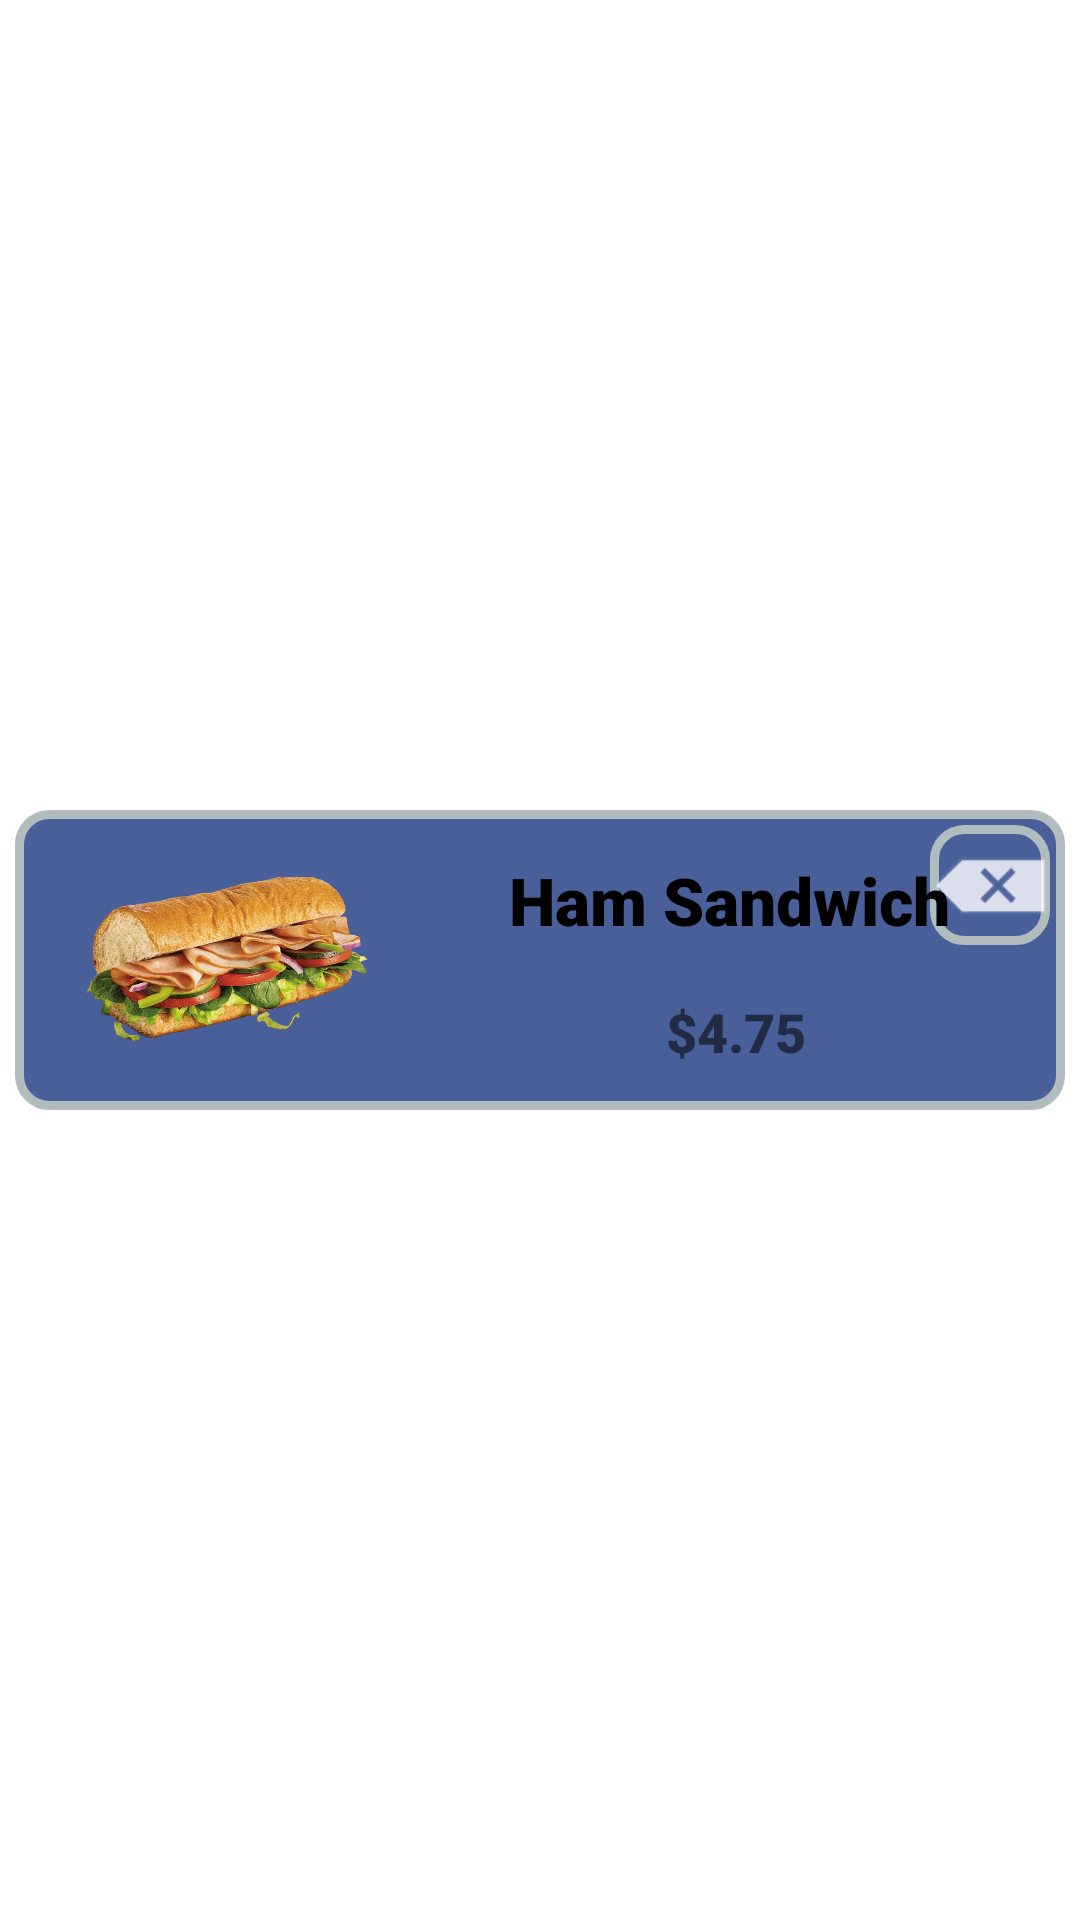

The Android layout XML behind this screen, and the referenced resources:
<!-- AndroidManifest.xml: application theme Theme.SchoolFood -->
<!-- res/layout/dish_cart.xml -->
<?xml version="1.0" encoding="utf-8"?>
<androidx.constraintlayout.widget.ConstraintLayout xmlns:android="http://schemas.android.com/apk/res/android"
    xmlns:app="http://schemas.android.com/apk/res-auto"
    xmlns:tools="http://schemas.android.com/tools"
    android:layout_marginBottom="10px"
    android:layout_width="match_parent"
    android:layout_height="150dp">

    <RelativeLayout
        android:id="@+id/ham_sandwich"
        android:layout_width="match_parent"
        android:layout_height="100dp"
        android:layout_margin="5dp"
        android:background="@drawable/layout_bg"
        app:layout_constraintEnd_toEndOf="parent"
        app:layout_constraintStart_toStartOf="parent"
        app:layout_constraintBottom_toBottomOf="parent"
        app:layout_constraintTop_toTopOf="parent">

        <ImageButton
            android:id="@+id/remove"
            android:background="@drawable/layout_bg"
            android:layout_width="40dp"
            android:layout_height="wrap_content"
            android:layout_alignParentRight="true"
            android:layout_alignParentTop="true"
            android:layout_marginVertical="5dp"
            android:layout_marginRight="5dp"
            android:adjustViewBounds="true"
            android:contentDescription="Money"
            android:scaleType="fitCenter"
            android:src="@android:drawable/ic_input_delete" />

        <ImageView
            android:id="@+id/dish_image"
            android:layout_width="100dp"
            android:layout_height="wrap_content"
            android:layout_alignParentLeft="true"
            android:layout_alignParentTop="true"
            android:layout_alignParentBottom="true"
            android:layout_marginVertical="5dp"
            android:layout_marginLeft="20dp"
            android:adjustViewBounds="true"
            android:contentDescription="Money"
            android:scaleType="fitCenter"
            android:src="@drawable/ham_sandwich" />

        <TextView
            android:id="@+id/dish_name"
            android:layout_width="match_parent"
            android:layout_height="60dp"
            android:layout_alignParentTop="true"
            android:layout_marginStart="10dp"
            android:layout_marginEnd="4dp"
            android:layout_toEndOf="@+id/dish_image"
            android:fontFamily="sans-serif-black"
            android:gravity="center"
            android:text="Ham Sandwich"
            android:textAlignment="center"
            android:textColor="@color/text"
            android:textSize="22sp" />

        <TextView
            android:id="@+id/dish_cost"
            android:layout_width="match_parent"
            android:layout_height="40dp"
            android:layout_below="@+id/dish_name"
            android:layout_marginStart="11dp"
            android:layout_marginBottom="12dp"
            android:layout_toEndOf="@+id/dish_image"
            android:fontFamily="sans-serif-black"
            android:gravity="center"
            android:text="$4.75"
            android:textAlignment="center"
            android:textColor="@color/green_text"
            android:textSize="18sp" />
    </RelativeLayout>


</androidx.constraintlayout.widget.ConstraintLayout>
<!-- resources referenced by this layout -->
<resources>
  <color name="text">#FF000000</color>
  <!-- drawable ham_sandwich: png bitmap (drawable, 406396 bytes) -->
  <!-- drawable layout_bg (drawable) -->
  <?xml version="1.0" encoding="UTF-8"?>
  <shape xmlns:android="http://schemas.android.com/apk/res/android">
      <solid android:color="@color/alt_bg"/>
      <stroke android:width="3dp" android:color="#B1BCBE" />
      <corners android:radius="10dp"/>
      <padding android:left="0dp" android:top="0dp" android:right="0dp" android:bottom="0dp" />
  </shape>
  <style name="Theme.SchoolFood" parent="Theme.MaterialComponents.DayNight.DarkActionBar">
          
          <item name="colorPrimary">@color/purple_500</item>
          <item name="colorPrimaryVariant">@color/purple_700</item>
          <item name="colorOnPrimary">@color/white</item>
          
          <item name="colorSecondary">@color/teal_200</item>
          <item name="colorSecondaryVariant">@color/teal_700</item>
          <item name="colorOnSecondary">@color/black</item>
          
          <item name="android:statusBarColor">?attr/colorPrimaryVariant</item>
          
      </style>
  <color name="alt_bg">#FF495F9A</color>
  <color name="purple_500">#FF6200EE</color>
  <color name="purple_700">#FF3700B3</color>
  <color name="white">#FFFFFFFF</color>
  <color name="teal_200">#FF03DAC5</color>
  <color name="teal_700">#FF018786</color>
  <color name="black">#FF000000</color>
</resources>
